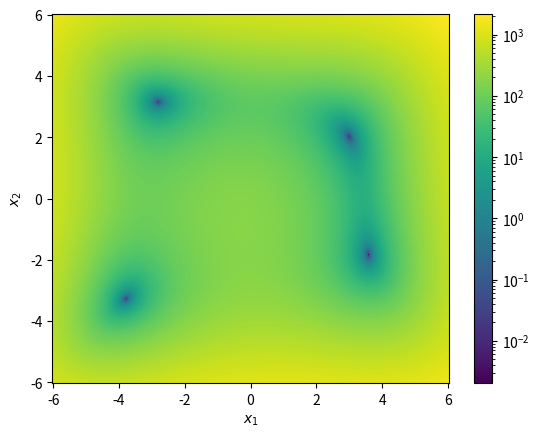

The matplotlib source for this figure:
#!/usr/bin/env python

### ANCHOR: imports
import numpy as np
from abc import ABC, abstractmethod
from matplotlib.colors import Normalize
### ANCHOR_END: imports


### ANCHOR: base_class
class ObjectiveFunction(ABC):

    def __init__(self, *, args=()):
        self.args = args

    def __call__(self, p, *, deriv=0):
        if deriv == 0:
            return self._get_value(p, self.args)
        elif deriv == 1:
            return self._get_gradient(p, self.args)
        else:
            raise ValueError('Only 0 or 1 allowed for deriv!')

    @abstractmethod
    def _get_value(self, p, args=()):
        pass

    @abstractmethod
    def _get_gradient(self, p, args=()):
        pass
### ANCHOR_END: base_class


### ANCHOR: rosenbrock_function
class RosenbrockFunction(ObjectiveFunction):

    def _get_value(self, p, args):
        x, y = p
        a, b = args
        return (a - x)**2 + b * (y - x**2)**2

    def _get_gradient(self, p, args):
        x, y = p
        a, b = args
        fx = 2.0 * (x - a) + 4.0 * b * x * (x**2 - y)
        fy = 2.0 * b * (y - x**2)
        return np.array([fx, fy])
### ANCHOR_END: rosenbrock_function


### ANCHOR: himmelblau_function
class HimmelblauFunction(ObjectiveFunction):

    def _get_value(self, p, args):
        x, y = p
        return (x**2 + y - 11.0)**2 + (x + y**2 - 7)**2

    def _get_gradient(self, p, args):
        x, y = p
        fx = 4.0 * x * (x**2 + y - 11.0) + 2.0 * (x + y**2 - 7)
        fy = 2.0 * (x**2 + y - 11.0) + 4.0 * y * (x + y**2 - 7)
        return np.array([fx, fy])
### ANCHOR_END: himmelblau_function


### ANCHOR: plot_2d_objective_function
def plot_2d_objective_function(ax, func, xs, ys, norm=None):
    p_grid = np.meshgrid(xs, ys)
    values = func(p_grid, deriv=0)
    
    dx = (xs.max() - xs.min()) / (len(xs) - 1.0)
    dy = (ys.max() - ys.min()) / (len(ys) - 1.0)
    extent = [xs.min() - 0.5*dx, xs.max() + 0.5*dx, 
              ys.min() - 0.5*dy, ys.max() + 0.5*dy]
    
    ax.set_xlabel('$x_1$')
    ax.set_ylabel('$x_2$')
    
    if norm is None:
        normalise = Normalize(vmin=values.min(), vmax=values.max())
    else:
        normalise = norm
        normalise.vmin = values.min()
        normalise.vmax = values.max()
    
    im = ax.imshow(values, origin='lower', aspect='auto', 
                   extent=extent, norm=normalise)
    ax.get_figure().colorbar(im, ax=ax)
### ANCHOR_END: plot_2d_objective_function


### ANCHOR: plot_2d_optimisation
def plot_2d_optimisation(ax, func, xs, ys, norm=None, traj=None):
    plot_2d_objective_function(ax, func, xs, ys, norm=norm)
    if traj is not None:        
        xlim = ax.get_xlim()
        ylim = ax.get_ylim()
        ax.plot(traj[:, 0], traj[:, 1], c='w', marker='o')
        ax.set_xlim(xlim)
        ax.set_ylim(ylim)
### ANCHOR_END: plot_2d_optimisation


if __name__ == '__main__':
    import matplotlib.pyplot as plt
    from matplotlib.colors import LogNorm

    xs = np.linspace(-6.0, 6.0, 200)
    ys = np.linspace(-6.0, 6.0, 200)
    norm = LogNorm()

    rf = HimmelblauFunction()

    fig, ax = plt.subplots()
    plot_2d_objective_function(ax, rf, xs, ys, norm=norm)

    plt.show()

